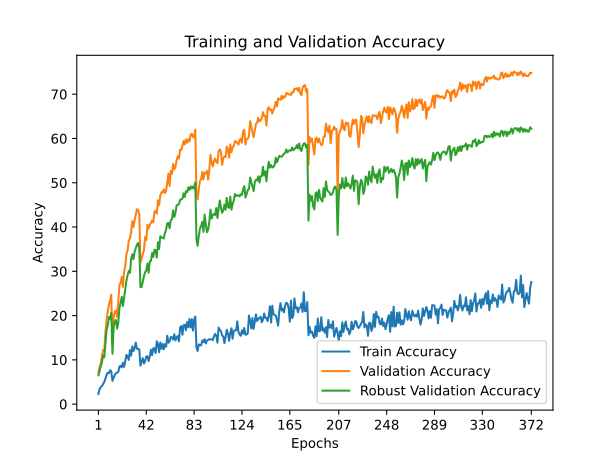

The file beside this chart, header and first rows:
train_accuracy; train_loss; valid_accuracy; valid_loss; valid_accuracy_robust
2,2873; 4,5846; 7,2500; 4,3687; 6,5158
3,3993; 4,5519; 8,4400; 4,3704; 7,4579
3,8620; 4,5419; 9,2500; 4,3155; 8,5053
4,0620; 4,5427; 10,9600; 4,2817; 9,4895
4,5653; 4,5321; 12,2200; 4,1868; 11,0263
5,0047; 4,5158; 12,2200; 4,2385; 10,5579
5,7307; 4,5014; 16,3000; 4,0681; 13,7474
6,6480; 4,4747; 19,1700; 4,0490; 16,8158
7,0853; 4,4656; 21,0000; 4,0036; 17,7895
6,9900; 4,4759; 22,5100; 3,7753; 19,6579
7,6487; 4,4608; 23,3100; 3,9327; 19,2368
7,4373; 4,4611; 24,7300; 3,8447; 20,5947
5,2460; 4,5162; 13,1900; 4,2611; 11,3632
5,9300; 4,5006; 19,4800; 3,8880; 17,3684
6,5920; 4,4847; 20,8900; 3,9807; 18,6263
6,9653; 4,4789; 21,1400; 3,8895; 19,0263
7,1113; 4,4786; 19,6600; 3,9306; 17,0368
7,2700; 4,4760; 23,0500; 3,8908; 18,3421
8,4773; 4,4423; 26,9000; 3,8676; 21,7053
8,6527; 4,4380; 27,4100; 3,6958; 22,9632
8,2933; 4,4643; 28,7700; 3,6768; 24,2421
9,3313; 4,4179; 26,5000; 3,8796; 22,1316
8,4007; 4,4521; 29,9400; 3,8065; 24,0368
9,7987; 4,3982; 31,1400; 3,7279; 25,7684
11,1420; 4,3688; 33,9100; 3,4017; 27,9158
10,6780; 4,3935; 34,6700; 3,6435; 29,1105
9,9853; 4,3977; 36,9200; 3,5613; 30,0842
12,2047; 4,3466; 37,4300; 3,5829; 29,6526
10,9700; 4,3730; 38,8800; 3,5454; 32,7895
13,0333; 4,3238; 41,3000; 3,2449; 33,8368
11,9880; 4,3523; 40,0100; 3,3620; 32,7263
12,6867; 4,3490; 41,6100; 3,1957; 34,4053
13,8973; 4,2950; 42,7400; 3,2418; 35,1947
12,5020; 4,3323; 44,0300; 3,2189; 36,0158
12,4407; 4,3336; 43,8300; 3,3392; 36,3947
12,3653; 4,3409; 42,9000; 3,6271; 35,2211
8,6720; 4,4430; 32,0000; 3,4496; 26,4158
9,5153; 4,4054; 32,8900; 3,4780; 26,4526
10,4053; 4,3870; 33,8900; 3,5675; 27,7053
9,1640; 4,4437; 34,7400; 3,7307; 28,8947
9,7660; 4,3983; 37,7400; 3,5398; 29,8158
10,7747; 4,3895; 37,0200; 3,6478; 30,1632
10,7813; 4,3780; 40,5300; 3,4406; 31,7474
9,7220; 4,4116; 39,6300; 3,5200; 29,6789
10,7793; 4,3838; 40,5200; 3,3572; 32,2053
12,2887; 4,3381; 40,9100; 3,1976; 32,3579
11,0527; 4,3940; 41,4900; 3,3434; 34,1263
12,6167; 4,3279; 41,0300; 3,4496; 33,2316
12,6213; 4,3445; 43,5300; 3,2102; 34,8737
11,5080; 4,3774; 43,5700; 3,3154; 34,7526
14,1967; 4,2866; 43,0300; 3,0560; 33,0789
13,5507; 4,3092; 46,0200; 3,0601; 36,5579
11,6900; 4,3647; 44,9500; 3,3735; 35,0368
13,9400; 4,3026; 47,0600; 3,1254; 37,9211
12,4967; 4,3392; 47,8800; 3,2899; 37,6474
13,6127; 4,3098; 47,8000; 2,9333; 37,5789
12,3907; 4,3390; 48,5200; 2,9262; 37,3947
13,5613; 4,3147; 47,6500; 3,5412; 38,6632
12,9727; 4,3296; 48,2200; 3,2903; 39,4158
15,4600; 4,2614; 50,0200; 3,0723; 40,8526
... 312 more rows
